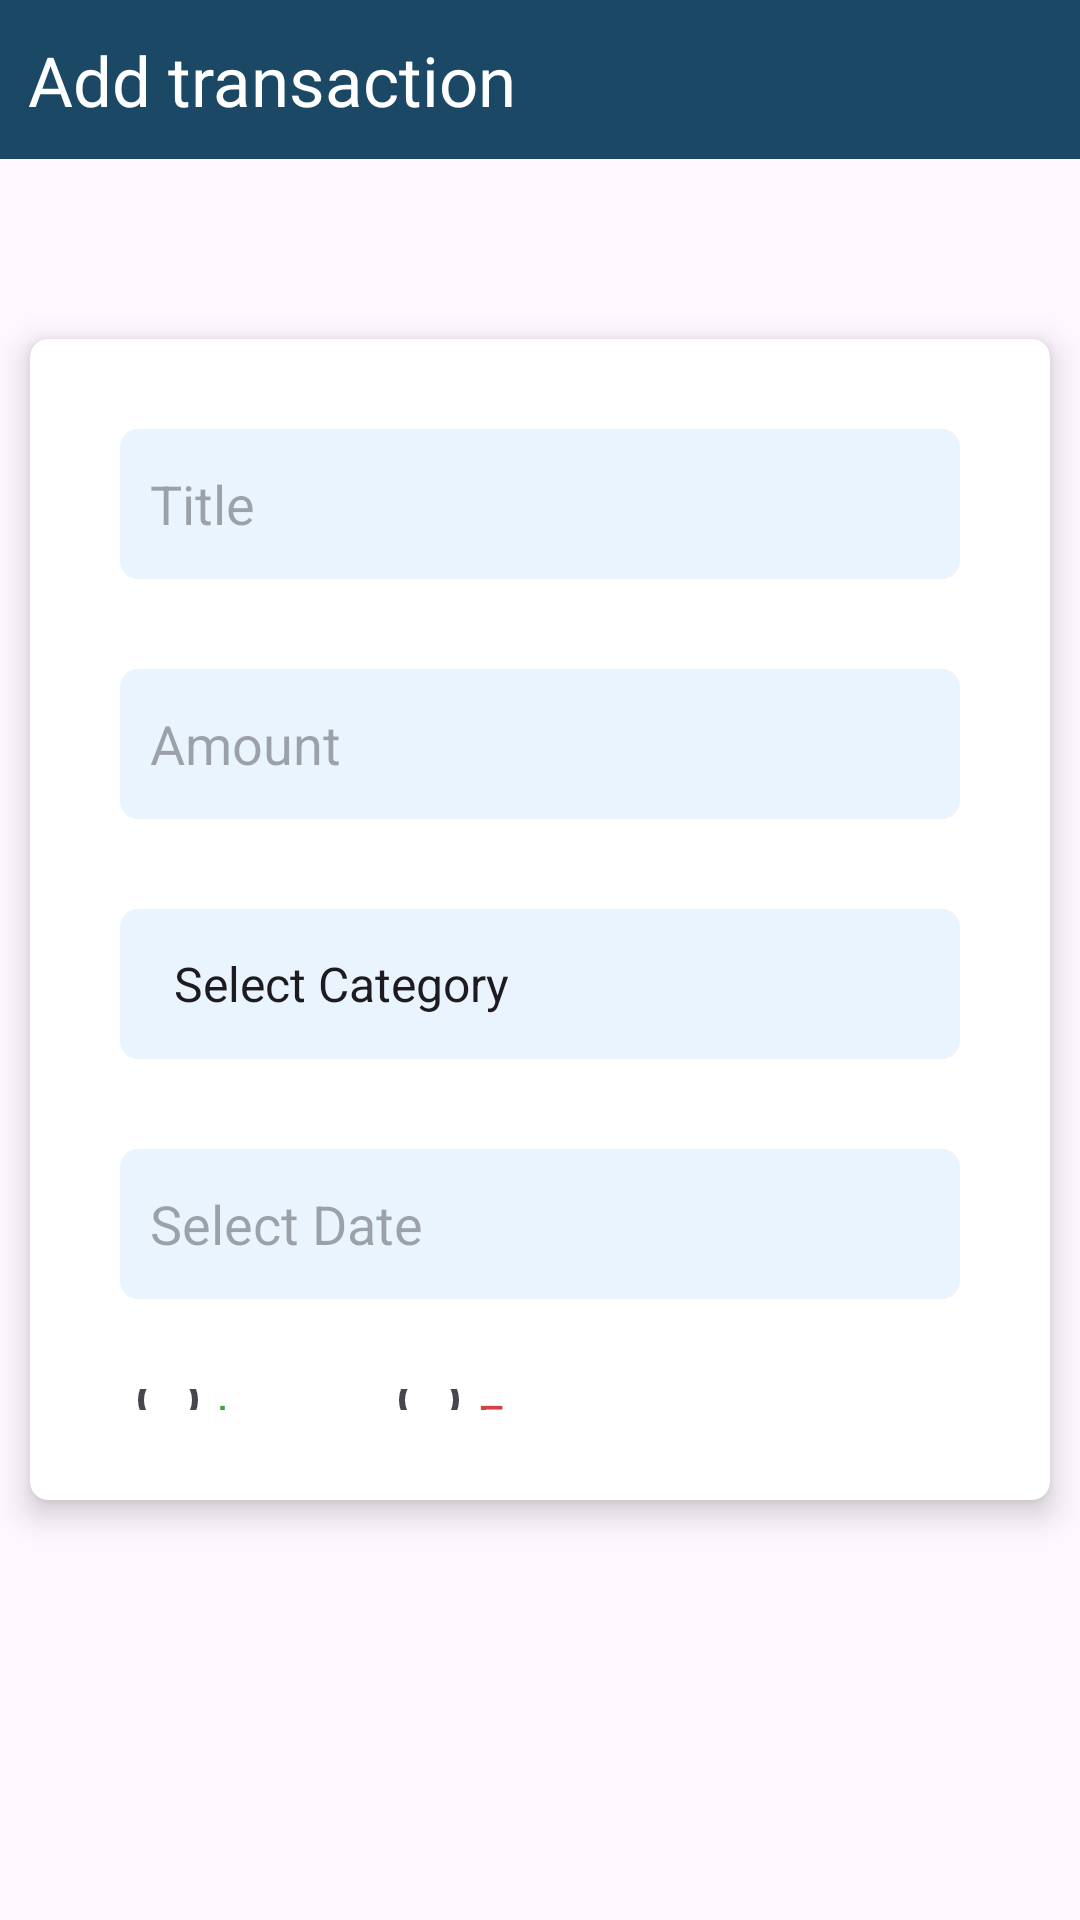

Reconstruct the res/layout file that produces this screen, plus the resources it refers to.
<!-- AndroidManifest.xml: application theme Theme.CoinCatcher -->
<!-- res/layout/activity_transaction_add.xml -->
<?xml version="1.0" encoding="utf-8"?>
<LinearLayout xmlns:android="http://schemas.android.com/apk/res/android"
    xmlns:card_view="http://schemas.android.com/apk/res-auto"
    xmlns:tools="http://schemas.android.com/tools"
    xmlns:app="http://schemas.android.com/apk/res-auto"
    android:id="@+id/main"
    android:layout_width="match_parent"
    android:layout_height="match_parent"
    android:orientation="vertical"
    tools:context=".MainActivity">

    <FrameLayout
        android:layout_width="match_parent"
        android:layout_height="53dp">

        <androidx.constraintlayout.widget.ConstraintLayout
            android:layout_width="match_parent"
            android:layout_height="match_parent"
            android:background="@color/purple">

            <ImageView
                android:id="@+id/imageView4"
                android:layout_width="32dp"
                android:layout_height="32dp"
                android:layout_marginStart="16dp"
                android:layout_marginBottom="11dp"
                card_view:layout_constraintBottom_toBottomOf="parent"
                card_view:layout_constraintStart_toStartOf="parent"
                card_view:srcCompat="@drawable/ad" />

            <TextView
                android:id="@+id/textView16"
                android:layout_width="wrap_content"
                android:layout_height="wrap_content"
                android:layout_marginEnd="188dp"
                android:text="@string/add_transaction_title"
                android:textColor="@color/white"
                android:textSize="23sp"
                card_view:layout_constraintBottom_toBottomOf="parent"
                card_view:layout_constraintEnd_toEndOf="parent"
                card_view:layout_constraintTop_toTopOf="parent" />
        </androidx.constraintlayout.widget.ConstraintLayout>
    </FrameLayout>

    <androidx.cardview.widget.CardView
        android:layout_width="match_parent"
        android:layout_height="wrap_content"
        android:layout_marginLeft="10dp"
        android:layout_marginTop="60dp"
        android:layout_marginRight="10dp"
        android:layout_marginBottom="140dp"
        android:padding="16dp"
        card_view:cardCornerRadius="6dp"
        card_view:cardElevation="6dp">

        <LinearLayout
            android:layout_width="match_parent"
            android:layout_height="wrap_content"
            android:orientation="vertical">

            <EditText
                android:id="@+id/editTitle"
                android:layout_width="match_parent"
                android:layout_height="50dp"
                android:layout_marginLeft="@dimen/margin_input"
                android:layout_marginTop="@dimen/margin_input"
                android:layout_marginRight="@dimen/margin_input"
                android:layout_marginBottom="@dimen/margin_input"
                android:background="@drawable/edit_text_underline"
                android:hint="Title"
                android:paddingLeft="10dp" />

            <EditText
                android:id="@+id/editAmount"
                android:layout_width="match_parent"
                android:layout_height="50dp"
                android:layout_marginLeft="@dimen/margin_input"
                android:layout_marginRight="@dimen/margin_input"
                android:layout_marginBottom="@dimen/margin_input"
                android:background="@drawable/edit_text_underline"
                android:hint="Amount"
                android:inputType="numberDecimal"
                android:paddingLeft="10dp" />

            <Spinner
                android:id="@+id/spinnerCategory"
                android:layout_width="match_parent"
                android:layout_height="50dp"
                android:layout_marginLeft="@dimen/margin_input"
                android:layout_marginRight="@dimen/margin_input"
                android:layout_marginBottom="@dimen/margin_input"
                android:background="@drawable/spinner_underline"
                android:entries="@array/category_array"
                android:paddingLeft="10dp"
                android:spinnerMode="dropdown" />

            <TextView
                android:id="@+id/spinnerErrorText"
                android:layout_width="wrap_content"
                android:layout_height="wrap_content"
                android:textColor="@android:color/holo_red_dark"
                android:visibility="gone" />

            <EditText
                android:id="@+id/editDate"
                android:layout_width="match_parent"
                android:layout_height="50dp"
                android:layout_marginLeft="@dimen/margin_input"
                android:layout_marginRight="@dimen/margin_input"
                android:layout_marginBottom="@dimen/margin_input"
                android:background="@drawable/edit_text_underline"
                android:clickable="true"
                android:focusable="false"
                android:hint="Select Date"
                android:paddingLeft="10dp" />

            <RadioGroup
                android:id="@+id/radioGroupType"
                android:layout_width="wrap_content"
                android:layout_height="wrap_content"
                android:layout_marginLeft="@dimen/margin_input"
                android:layout_marginRight="@dimen/margin_input"
                android:layout_marginBottom="@dimen/margin_input"
                android:orientation="horizontal">

                <RadioButton
                    android:id="@+id/radioIncome"
                    android:layout_width="wrap_content"
                    android:layout_height="wrap_content"
                    android:buttonTint="@color/purple"
                    android:text="Income"
                    android:textColor="#3DA43F"
                    android:textSize="16sp" />

                <RadioButton
                    android:id="@+id/radioExpense"
                    android:layout_width="wrap_content"
                    android:layout_height="wrap_content"
                    android:buttonTint="@color/purple"
                    android:text="Expense"
                    android:textColor="#D74040"
                    android:textSize="16sp" />
            </RadioGroup>

            <Button
                android:id="@+id/btnSave"
                android:layout_width="113dp"
                android:layout_height="wrap_content"
                android:layout_marginLeft="@dimen/margin_input"
                android:layout_marginRight="@dimen/margin_input"
                android:layout_marginBottom="@dimen/margin_input"
                android:backgroundTint="@color/purple"
                android:gravity="center"
                android:text="Save "
                android:textSize="16sp"
                card_view:cornerRadius="6dp" />

        </LinearLayout>
    </androidx.cardview.widget.CardView>


    <androidx.cardview.widget.CardView
        android:id="@+id/cardView10"
        android:layout_width="match_parent"
        android:layout_height="66dp"
        android:layout_gravity="center_horizontal"
        android:layout_marginLeft="10dp"
        android:layout_marginTop="12dp"
        android:layout_marginRight="10dp"
        android:layout_marginBottom="8dp"
        card_view:cardCornerRadius="16dp"
        tools:layout_marginBottom="10dp">

        <androidx.constraintlayout.widget.ConstraintLayout
            android:layout_width="match_parent"
            android:layout_height="match_parent"
            android:background="@color/purple">

            <ImageButton
                android:id="@+id/settingsButton"
                android:layout_width="55dp"
                android:layout_height="54dp"
                android:layout_marginBottom="11dp"
                android:backgroundTint="@color/purple"
                app:layout_constraintBottom_toBottomOf="parent"
                app:layout_constraintEnd_toEndOf="parent"
                app:layout_constraintHorizontal_bias="0.5"
                app:layout_constraintStart_toEndOf="@+id/btnViewSummary"
                app:layout_constraintTop_toTopOf="@+id/btnViewSummary"
                app:srcCompat="@drawable/setti" />

            <ImageButton
                android:id="@+id/btnViewSummary"
                android:layout_width="64dp"
                android:layout_height="53dp"
                android:layout_marginBottom="12dp"
                android:backgroundTint="@color/purple"
                android:scaleType="fitXY"
                app:layout_constraintBottom_toBottomOf="parent"
                app:layout_constraintEnd_toStartOf="@+id/settingsButton"
                app:layout_constraintHorizontal_bias="0.5"
                app:layout_constraintStart_toEndOf="@+id/viewTransaction"
                app:layout_constraintTop_toTopOf="@+id/viewTransaction"
                app:srcCompat="@drawable/graph" />

            <ImageButton
                android:id="@+id/viewTransaction"
                android:layout_width="65dp"
                android:layout_height="58dp"
                android:layout_marginBottom="7dp"
                android:backgroundTint="@color/purple"
                android:scaleType="fitXY"
                app:layout_constraintBottom_toBottomOf="parent"
                app:layout_constraintEnd_toStartOf="@+id/btnViewSummary"
                app:layout_constraintHorizontal_bias="0.5"
                app:layout_constraintStart_toEndOf="@+id/btnHome"
                app:layout_constraintTop_toTopOf="@+id/btnHome"
                app:srcCompat="@drawable/tran" />

            <ImageButton
                android:id="@+id/btnHome"
                android:layout_width="wrap_content"
                android:layout_height="wrap_content"
                android:layout_marginBottom="13dp"
                android:backgroundTint="@color/purple"
                app:layout_constraintBottom_toBottomOf="parent"
                app:layout_constraintEnd_toStartOf="@+id/viewTransaction"
                app:layout_constraintHorizontal_bias="0.5"
                app:layout_constraintStart_toStartOf="parent"
                app:srcCompat="@drawable/ho" />

        </androidx.constraintlayout.widget.ConstraintLayout>
    </androidx.cardview.widget.CardView>

</LinearLayout>
<!-- resources referenced by this layout -->
<resources>
  <string-array name="category_array">
          <item>Select Category</item>
          <item>Food and Groceries</item>
          <item>Transportation</item>
          <item>Shopping</item>
          <item>Utilities</item>
          <item>Entertainment</item>
          <item>Health</item>
          <item>Salary</item>
          <item>Other Income</item>
          <item>Other</item>
      </string-array>
  <color name="purple">#1b4965</color>
  <color name="white">#FFFFFFFF</color>
  <dimen name="margin_input">30dp</dimen>
  <!-- drawable edit_text_underline (drawable) -->
  <?xml version="1.0" encoding="utf-8"?>
  <selector xmlns:android="http://schemas.android.com/apk/res/android">
      <item android:state_focused="true">
          <shape android:shape="rectangle">
              <solid android:color="#EAF4FE" />
              <stroke android:width="2dp" android:color="@color/purple" />
              <corners android:radius="6dp" />
          </shape>
      </item>
      <item>
          <shape android:shape="rectangle">
              <solid android:color="#EAF4FE" />
              <stroke android:width="0dp" android:color="@color/purple" />
              <corners android:radius="6dp" />
          </shape>
      </item>
  </selector>
  <!-- drawable graph: png bitmap (drawable, 852 bytes) -->
  <!-- drawable ho: png bitmap (drawable, 854 bytes) -->
  <!-- drawable setti: png bitmap (drawable, 1294 bytes) -->
  <!-- drawable spinner_underline (drawable) -->
  <?xml version="1.0" encoding="utf-8"?>
  <selector xmlns:android="http://schemas.android.com/apk/res/android">
      <item android:state_pressed="true">
          <shape android:shape="rectangle">
              <solid android:color="#EAF4FE" />
              <stroke android:width="2dp" android:color="@color/purple" />
              <corners android:radius="6dp" />
          </shape>
      </item>
      <item>
          <shape android:shape="rectangle">
              <solid android:color="#EAF4FE" />
              <stroke android:width="0dp" android:color="@color/purple" />
              <corners android:radius="6dp" />
          </shape>
      </item>
  </selector>
  <!-- drawable tran: png bitmap (drawable, 380 bytes) -->
  <string name="add_transaction_title">Add transaction</string>
  <style name="Theme.CoinCatcher" parent="Base.Theme.CoinCatcher" />
  <style name="Base.Theme.CoinCatcher" parent="Theme.Material3.DayNight.NoActionBar">
          
          
      </style>
</resources>
